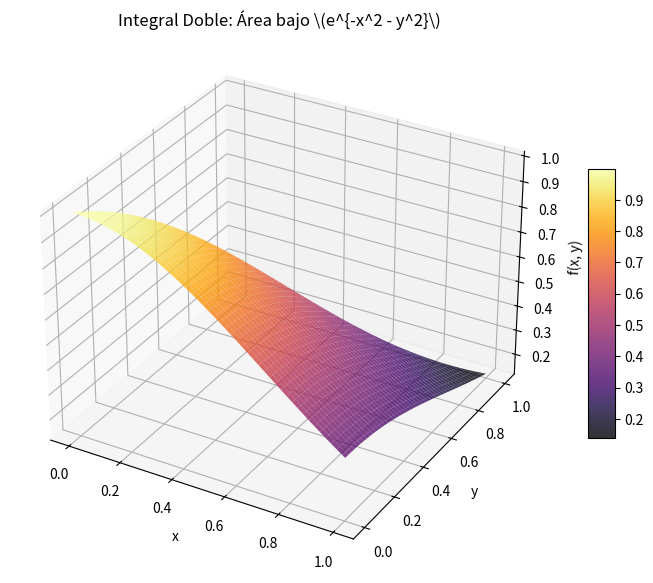

The script that saved this image:
import numpy as np
import matplotlib.pyplot as plt
from mpl_toolkits.mplot3d import Axes3D
from sympy import symbols, exp, integrate

# Definir las variables simbólicas
x, y = symbols('x y')

# Definir la nueva función
funcion = exp(-x**2 - y**2)

# Calcular la integral doble simbólicamente
integral_interna = integrate(funcion, (y, 0, x))  # Integral respecto a y
resultado = integrate(integral_interna, (x, 0, 1))  # Integral respecto a x

print(f"El resultado de la integral es: {resultado}")

# Graficar la función y la región
x_vals = np.linspace(0, 1, 100)
y_vals = np.linspace(0, 1, 100)
X, Y = np.meshgrid(x_vals, y_vals)

# Definir la función como un array
Z = np.exp(-X**2 - Y**2)

# Enmascarar valores fuera del límite (y <= x)
Z[Y > X] = np.nan

# Crear la figura 3D
fig = plt.figure(figsize=(10, 7))
ax = fig.add_subplot(111, projection='3d')

# Graficar la superficie
surface = ax.plot_surface(X, Y, Z, cmap='inferno', edgecolor='none', alpha=0.8)

# Etiquetas y título
ax.set_title("Integral Doble: Área bajo \(e^{-x^2 - y^2}\)")
ax.set_xlabel("x")
ax.set_ylabel("y")
ax.set_zlabel("f(x, y)")

# Barra de color
fig.colorbar(surface, shrink=0.5, aspect=10)

# Mostrar el gráfico
plt.show()
